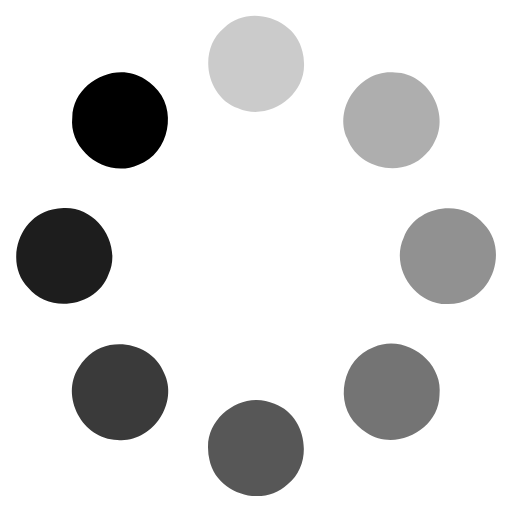
t = 0.00 s
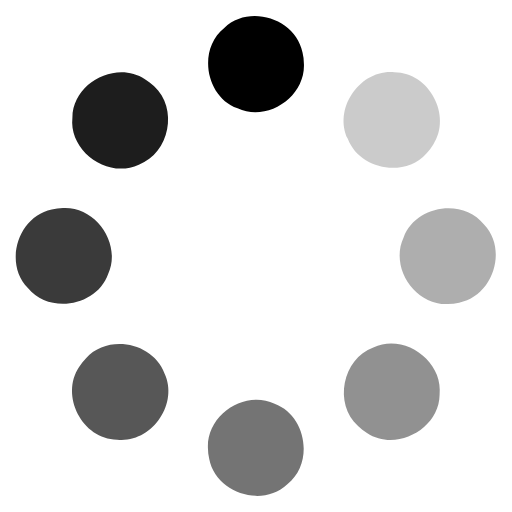
t = 0.18 s
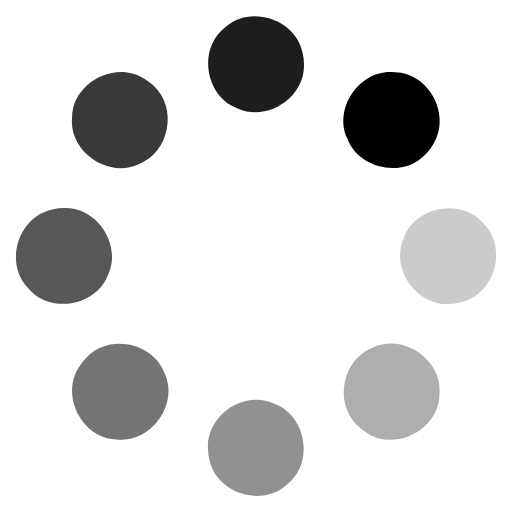
t = 0.32 s
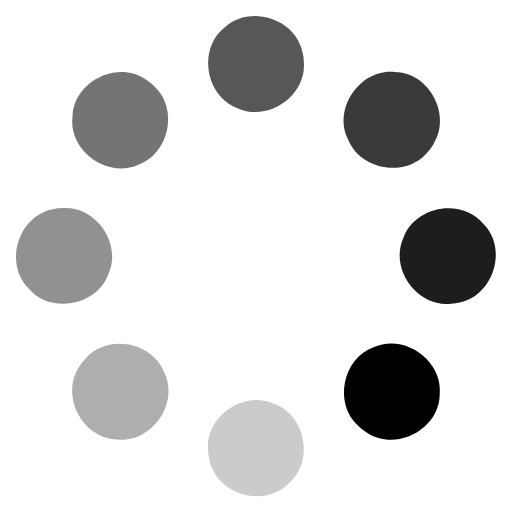
t = 0.50 s
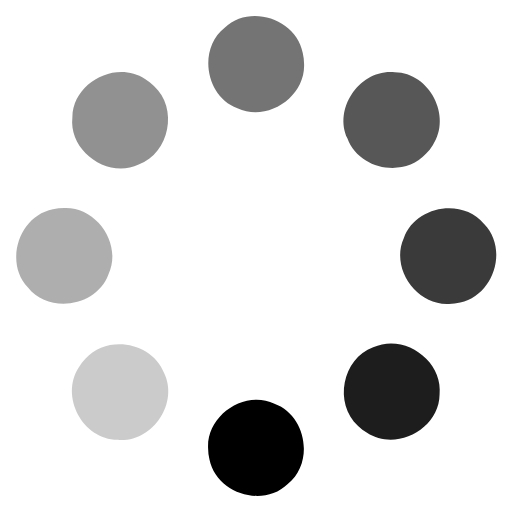
t = 0.68 s
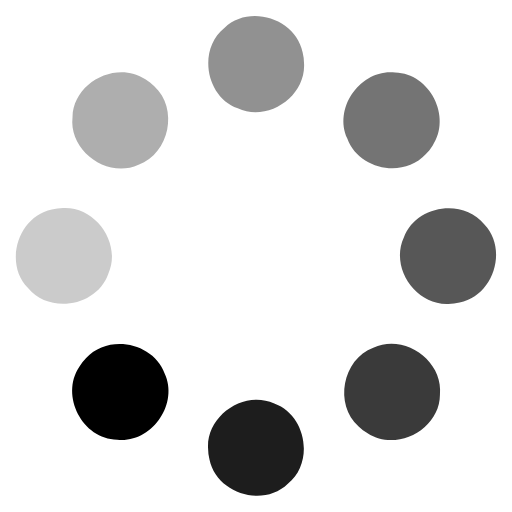
t = 0.82 s

The animated SVG that drew these frames (rendered in a browser with its animation timeline set to each time). Animation: 1 SMIL element (animateTransform=1); one cycle of 1.00 s, repeats indefinitely.

<svg xmlns="http://www.w3.org/2000/svg" width="512" height="512" viewBox="0 0 512 512"><g><path d="M304 62.986c1.88 32.975-35.804 58.895-65.936 45.267-32.202-11.316-40.607-58.647-14.085-80.24C248.67 3.622 295.376 17.947 302.5 51.77c.94 3.662 1.446 7.435 1.5 11.216z" fill-opacity=".202"/><path d="M425.675 154.292c-22.343 24.325-67.192 15.355-78.412-15.755-14.32-30.984 13.774-69.99 47.742-66.01 34.703.715 56.97 44.198 37.672 72.875-1.973 3.225-4.327 6.218-7.002 8.89z" fill-opacity=".316"/><path d="M448.358 304.064c-32.99 1.595-58.584-36.314-44.695-66.328 11.597-32.104 59-40.098 80.362-13.387 24.18 24.903 9.448 71.483-24.437 78.314-3.67.907-7.45 1.38-11.23 1.4z" fill-opacity=".43"/><path d="M357.683 425.677c-24.28-22.395-15.213-67.227 15.92-78.38 31.017-14.256 69.966 13.922 65.914 47.884-.79 34.702-44.322 56.877-72.96 37.518-3.22-1.98-6.208-4.34-8.874-7.02z" fill-opacity=".544"/><path d="M208.055 448.4c-1.54-32.993 36.412-58.52 66.4-44.58 32.085 11.65 39.997 59.066 13.25 80.382-24.943 24.134-71.496 9.325-78.27-24.57-.9-3.672-1.367-7.45-1.38-11.232z" fill-opacity=".658"/><path d="M85.57 358.618c22.004-24.63 66.973-16.28 78.62 14.67 14.746 30.784-12.807 70.175-46.827 66.664-34.708-.238-57.572-43.41-38.672-72.35 1.93-3.25 4.242-6.276 6.88-8.984z" fill-opacity=".772"/><path d="M63.68 208.05c32.986-1.684 58.68 36.154 44.875 66.205-11.508 32.134-58.888 40.258-80.323 13.607-24.245-24.838-9.642-71.456 24.223-78.38 3.668-.916 7.444-1.4 11.225-1.43z" fill-opacity=".886"/><path d="M153.9 86.14c24.44 22.218 15.693 67.113-15.36 78.49-30.91 14.475-70.06-13.423-66.25-47.412.542-34.705 43.913-57.19 72.686-38.037 3.235 1.958 6.24 4.297 8.925 6.96z"/><animateTransform attributeName="transform" attributeType="XML" dur="1s" repeatCount="indefinite" calcMode="discrete" values="0 256 256; 45 256 256; 90 256 256; 135 256 256; 180 256 256; 225 256 256; 270 256 256; 315 256 256" type="rotate"/></g></svg>
